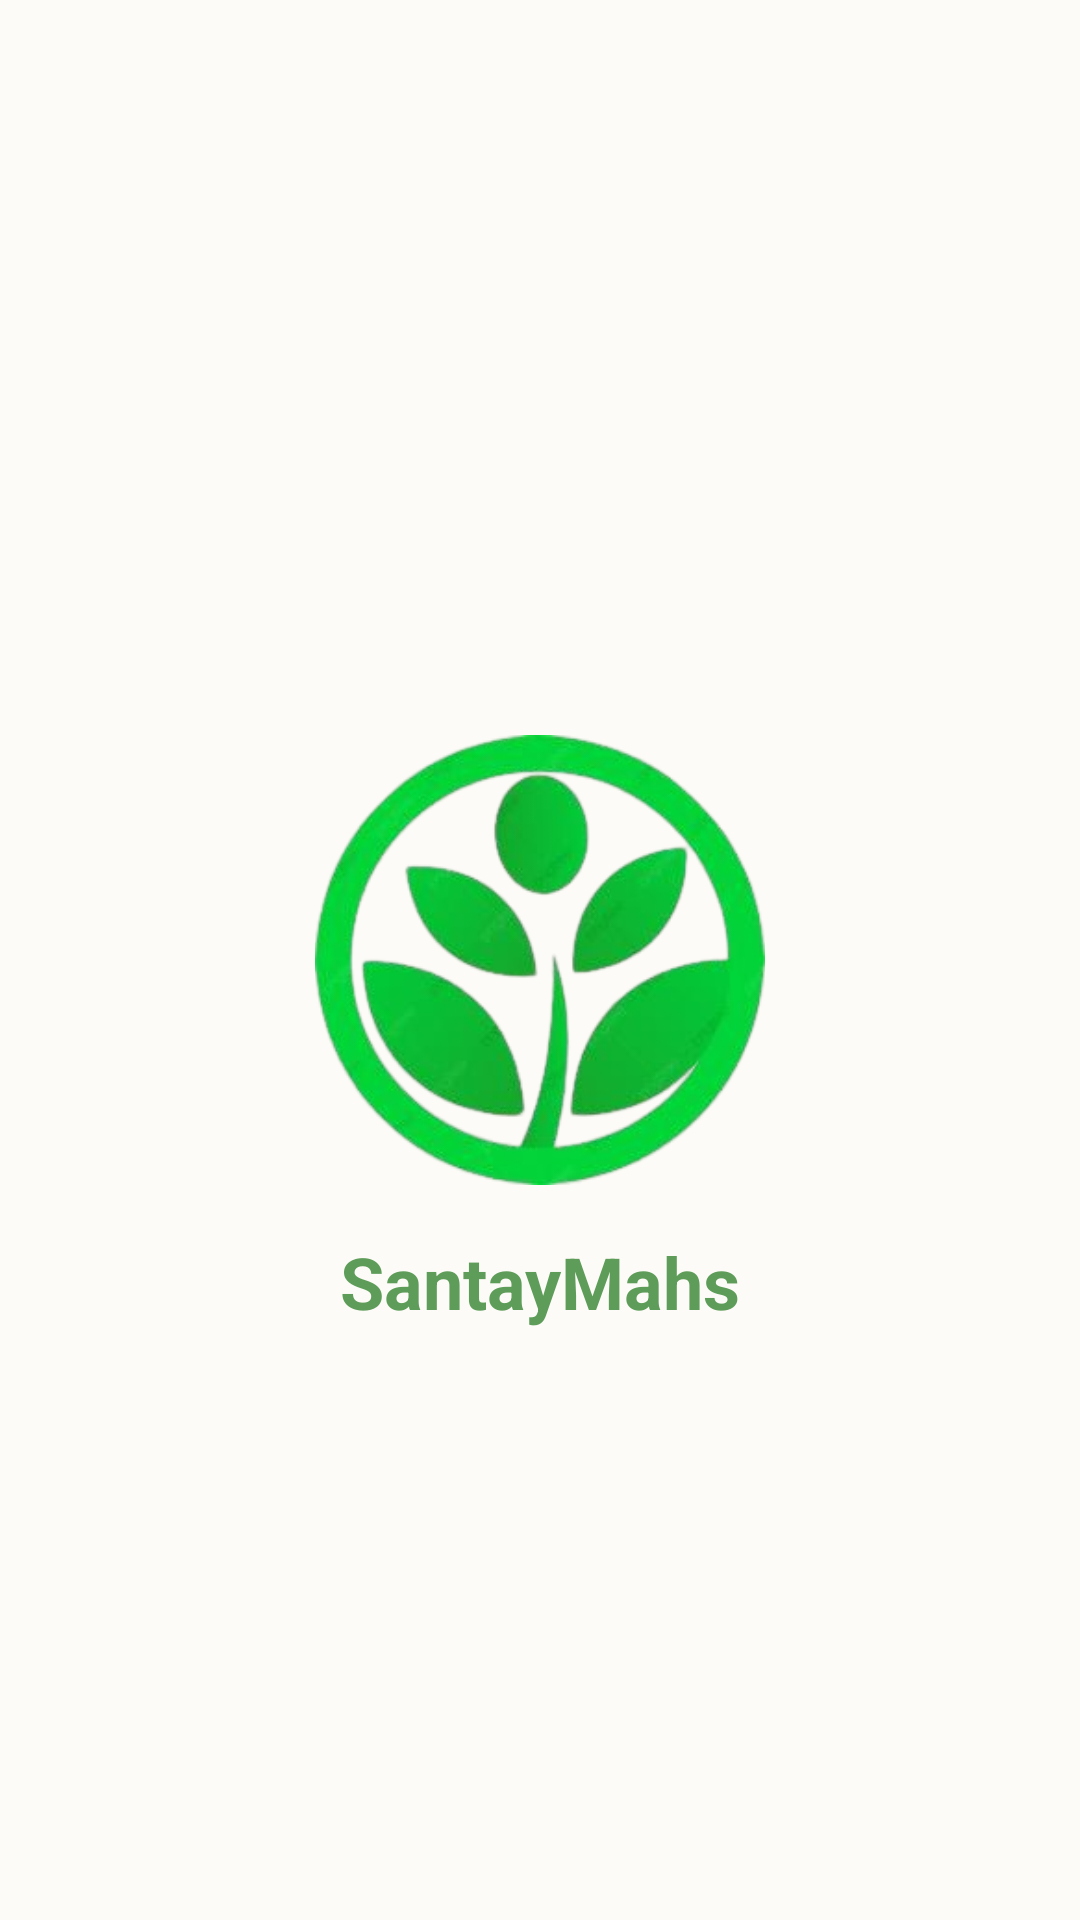

This screen was rendered from an Android layout file. Write that file and the resources it references.
<!-- AndroidManifest.xml: application theme Theme.SantayMahs -->
<!-- res/layout/activity_splash.xml -->
<?xml version="1.0" encoding="utf-8"?>
<androidx.constraintlayout.widget.ConstraintLayout xmlns:android="http://schemas.android.com/apk/res/android"
    xmlns:app="http://schemas.android.com/apk/res-auto"
    android:layout_width="match_parent"
    android:layout_height="match_parent"
    android:background="@color/bg_warm">

    <ImageView
        android:id="@+id/ivLogo"
        android:layout_width="150dp"
        android:layout_height="150dp"
        android:src="@drawable/logo_santay"
        app:layout_constraintBottom_toBottomOf="parent"
        app:layout_constraintEnd_toEndOf="parent"
        app:layout_constraintStart_toStartOf="parent"
        app:layout_constraintTop_toTopOf="parent" />

    <TextView
        android:layout_width="wrap_content"
        android:layout_height="wrap_content"
        android:layout_marginTop="16dp"
        android:text="SantayMahs"
        android:textColor="@color/primary_sage"
        android:textSize="24sp"
        android:textStyle="bold"
        app:layout_constraintTop_toBottomOf="@id/ivLogo"
        app:layout_constraintStart_toStartOf="parent"
        app:layout_constraintEnd_toEndOf="parent"/>

</androidx.constraintlayout.widget.ConstraintLayout>
<!-- resources referenced by this layout -->
<resources>
  <color name="bg_warm">#FDFBF7</color>
  <color name="primary_sage">#5D9C59</color>
  <!-- drawable logo_santay: png bitmap (drawable, 85979 bytes) -->
  <style name="Theme.SantayMahs" parent="Base.Theme.SantayMahs" />
  <style name="Base.Theme.SantayMahs" parent="Theme.Material3.DayNight.NoActionBar">
          
          
      </style>
</resources>
